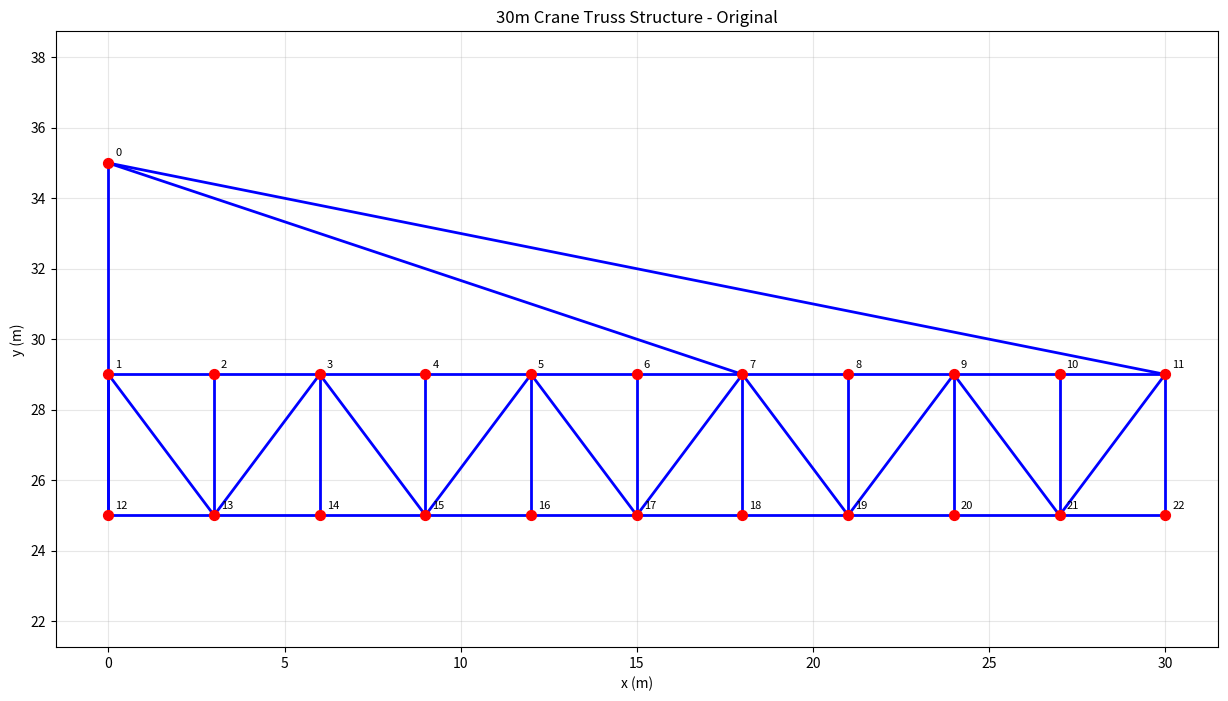
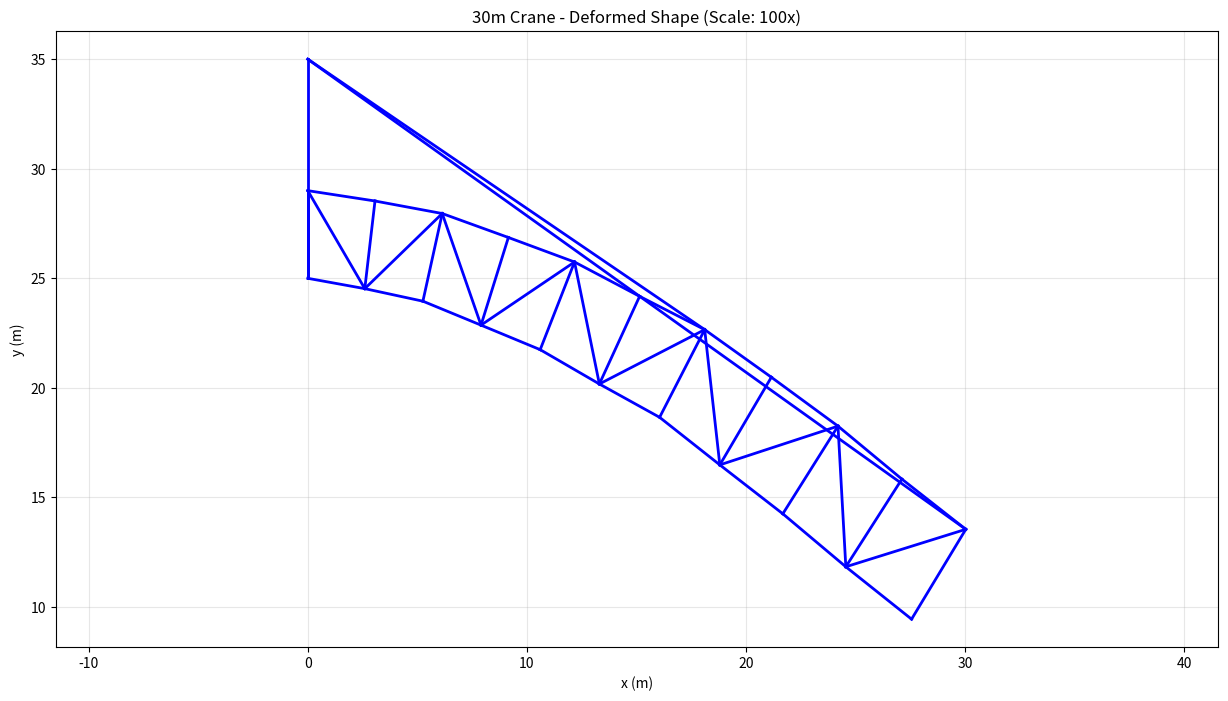
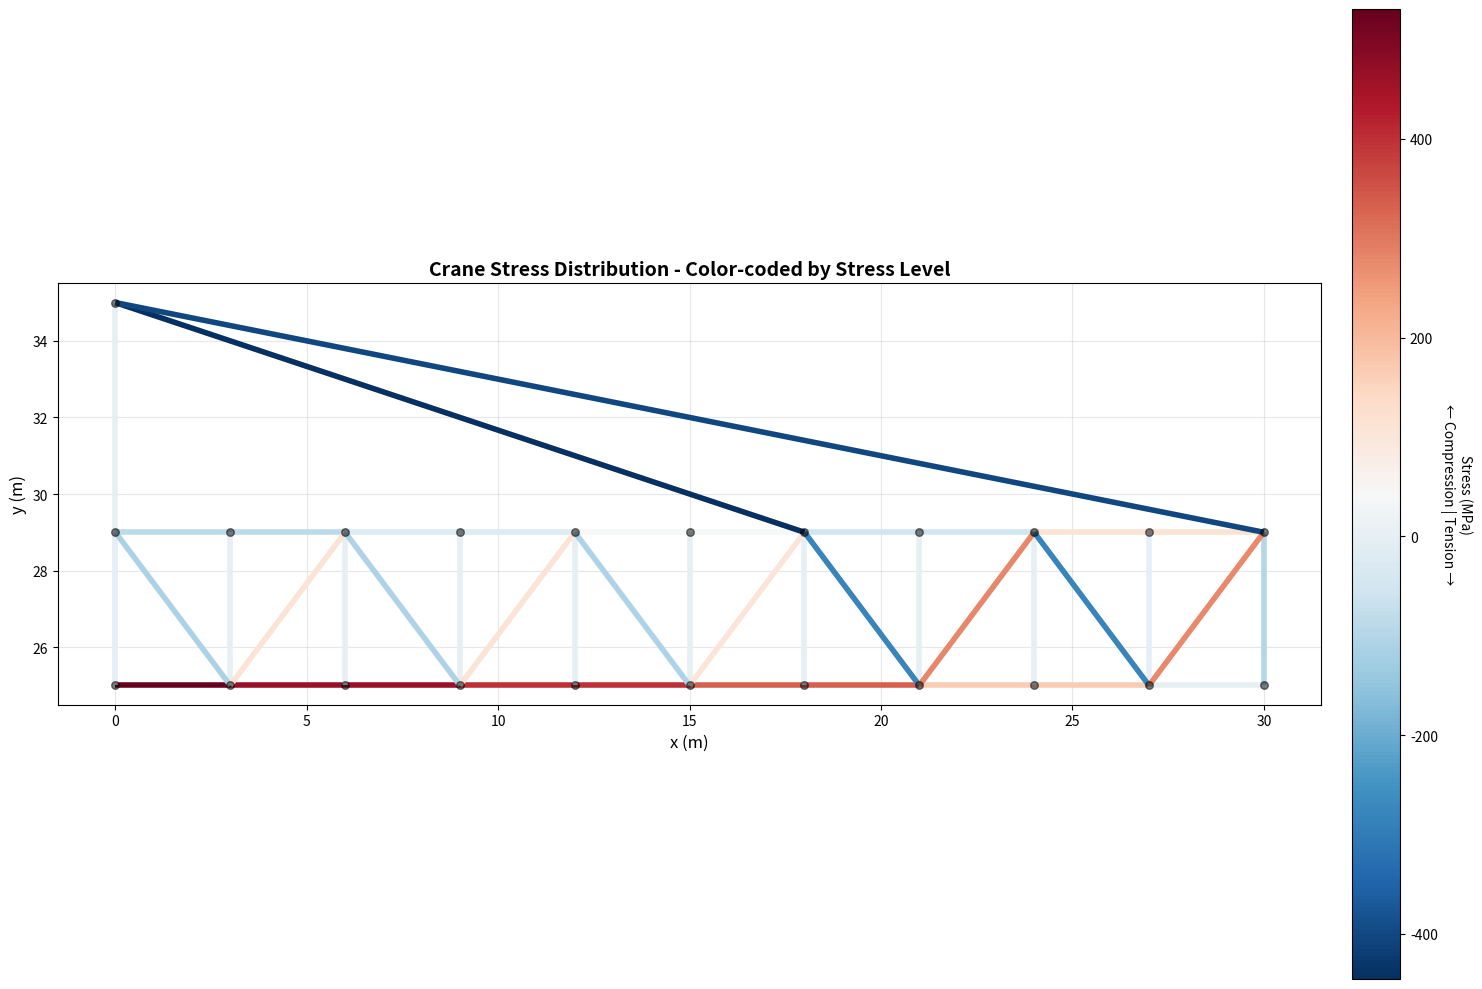

Source code (Python) for these figures, in order:
import numpy as np
import matplotlib.pyplot as plt
from matplotlib.collections import LineCollection
from matplotlib.colors import Normalize
import matplotlib.cm as cm

def element_stiffness(n1, n2, A, E):
    '''
    Returns Rod Elemental Stiffness Matrix in global coordinates

    Parameters:
    -----------
    n1 : array-like
        Coordinates of first node [x1, y1]
    n2 : array-like
        Coordinates of second node [x2, y2]
    A : float
        Cross-sectional area of the element
    E : float
        Young's modulus of the material

    Returns:
    --------
    k_structural : ndarray (4x4)
        Element stiffness matrix in global coordinates
        DOF order: [u1, v1, u2, v2] where u=x-displacement, v=y-displacement
    '''
    # Calculate element vector and length
    d = n2 - n1  # Element vector from node 1 to node 2
    L = np.linalg.norm(d)  # Element length

    # Check for zero-length elements to avoid division by zero
    if L < 1e-10:
        return np.zeros((4, 4), dtype=float)

    # Direction cosines (unit vector components)
    c = d[0] / L  # cos(θ) - x-direction cosine
    s = d[1] / L  # sin(θ) - y-direction cosine

    # Local element stiffness matrix (1D rod element)
    # In local coordinates: k_local = (AE/L) * [1 -1; -1 1]
    k_local = (A * E / L) * np.array([[ 1, -1],
                                      [-1,  1]], dtype=float)

    # Transformation matrix from local to global coordinates
    # T maps local displacements [u_local] to global displacements [u1, v1, u2, v2]
    T = np.array([[ c, s, 0, 0],  # Local displacement mapped to global DOFs
                  [ 0, 0, c, s]], dtype=float)

    # Transform stiffness matrix to global coordinates: K_global = T^T * K_local * T
    k_structural = np.matmul(T.T, np.matmul(k_local, T))

    return k_structural

def dof_el(nnod1, nnod2):
    '''Returns Elemental DOF for Assembly'''
    return [2*(nnod1+1)-2,2*(nnod1+1)-1,2*(nnod2+1)-2,2*(nnod2+1)-1]

def plot_truss(X, C, title="Truss Structure", scale_factor=1, show_nodes=True):
    '''Plot truss structure with optional node numbering'''
    plt.figure(figsize=(15, 8))

    # Plot elements
    for iEl in range(C.shape[0]):
        plt.plot([X[C[iEl,0],0], X[C[iEl,1],0]],
                [X[C[iEl,0],1], X[C[iEl,1],1]],
                'b-', linewidth=2)

    # Plot nodes
    if show_nodes:
        plt.scatter(X[:,0], X[:,1], c='red', s=50, zorder=5)
        for i in range(X.shape[0]):
            plt.annotate(f'{i}', (X[i,0], X[i,1]), xytext=(5,5),
                        textcoords='offset points', fontsize=8)

    plt.xlabel('x (m)')
    plt.ylabel('y (m)')
    plt.title(title)
    plt.grid(True, alpha=0.3)
    plt.axis('equal')
    plt.show()

def plot_stress_heatmap(X, C, stresses, element_areas, title="Stress Distribution Heatmap"):
    '''
    Plot truss structure with stress heatmap visualization

    Parameters:
    -----------
    X : ndarray
        Node coordinates
    C : ndarray
        Connectivity matrix
    stresses : ndarray
        Stress values for each element (Pa)
    element_areas : list
        Cross-sectional areas for each element
    title : str
        Plot title
    '''
    fig, ax = plt.subplots(figsize=(16, 10))

    # Create line segments for each element
    segments = []
    for iEl in range(C.shape[0]):
        n1, n2 = C[iEl]
        segments.append([(X[n1, 0], X[n1, 1]), (X[n2, 0], X[n2, 1])])

    # Normalize stress values for colormap
    stress_mpa = stresses / 1e6  # Convert to MPa
    norm = Normalize(vmin=np.min(stress_mpa), vmax=np.max(stress_mpa))

    # Create colormap (blue for compression, red for tension)
    cmap = cm.RdBu_r  # Reversed so red is tension, blue is compression

    # Create line collection with colors based on stress
    lc = LineCollection(segments, cmap=cmap, norm=norm, linewidths=4)
    lc.set_array(stress_mpa)

    # Add line collection to plot
    line = ax.add_collection(lc)

    # Add colorbar
    cbar = fig.colorbar(line, ax=ax, pad=0.02)
    cbar.set_label('Stress (MPa)\n← Compression | Tension →', rotation=270, labelpad=25)

    # Plot nodes
    ax.scatter(X[:, 0], X[:, 1], c='black', s=30, zorder=5, alpha=0.5)

    # Labels and formatting
    ax.set_xlabel('x (m)', fontsize=12)
    ax.set_ylabel('y (m)', fontsize=12)
    ax.set_title(title, fontsize=14, fontweight='bold')
    ax.grid(True, alpha=0.3)
    ax.set_aspect('equal')

    # Auto-scale to fit data
    ax.autoscale()

    plt.tight_layout()
    plt.show()

    # Print stress statistics
    print("\n" + "="*60)
    print("STRESS ANALYSIS SUMMARY")
    print("="*60)
    print(f"Maximum Tensile Stress:     {np.max(stress_mpa):8.2f} MPa")
    print(f"Maximum Compressive Stress: {np.min(stress_mpa):8.2f} MPa")
    print(f"Average Stress Magnitude:   {np.mean(np.abs(stress_mpa)):8.2f} MPa")
    print("="*60)

def design_crane_geometry():
    '''Design 30m crane truss geometry'''

    # Design parameters
    crane_length = 30.0  # m
    tower_height = 25.0  # m
    boom_height = 4.0    # m boom depth
    n_boom_segments = 10  # Number of segments along boom

    # Calculate positions for horizontal boom
    boom_x = np.linspace(0, crane_length, n_boom_segments + 1)
    boom_y_top = np.full(n_boom_segments + 1, tower_height + boom_height)  # Top chord horizontal
    boom_y_bot = np.full(n_boom_segments + 1, tower_height)  # Bottom chord horizontal

    # Initialize node coordinates
    total_nodes = 1 + 2 * (n_boom_segments + 1)  # Tower top + boom nodes
    X = np.zeros([total_nodes, 2], float)

    node_idx = 0

    # Tower base and top
    X[0] = [0, 35]  # Tower base
    tower_base = 0
    node_idx += 1

    # Boom top chord nodes (starting from tower top)
    boom_top_nodes = []
    for i in range(n_boom_segments + 1):
        X[node_idx] = [boom_x[i], boom_y_top[i]]
        boom_top_nodes.append(node_idx)
        node_idx += 1

    # Boom bottom chord nodes
    boom_bot_nodes = []
    for i in range(n_boom_segments + 1):
        X[node_idx] = [boom_x[i], boom_y_bot[i]]
        boom_bot_nodes.append(node_idx)
        node_idx += 1

    return X, tower_base, boom_top_nodes, boom_bot_nodes

def create_crane_connectivity(tower_base, boom_top_nodes, boom_bot_nodes):
    '''Create element connectivity matrix for crane'''

    elements = []

    # Tower element (from base to boom connection)
    elements.append([tower_base, boom_bot_nodes[0]])  # Tower vertical member

    # Boom top chord elements
    for i in range(len(boom_top_nodes) - 1):
        elements.append([boom_top_nodes[i], boom_top_nodes[i+1]])

    # Boom bottom chord elements
    for i in range(len(boom_bot_nodes) - 1):
        elements.append([boom_bot_nodes[i], boom_bot_nodes[i+1]])

    # Boom vertical members
    for i in range(len(boom_top_nodes)):
        elements.append([boom_top_nodes[i], boom_bot_nodes[i]])

    # Boom diagonal members (alternating)
    for i in range(len(boom_top_nodes) - 1):
        if i % 2 == 0:
            elements.append([boom_top_nodes[i], boom_bot_nodes[i+1]])
        else:
            elements.append([boom_bot_nodes[i], boom_top_nodes[i+1]])

    # Support ties from tower to boom
    elements.append([tower_base, boom_top_nodes[6]])  # Support tie 1
    elements.append([tower_base, boom_top_nodes[10]])  # Support tie 2

    return np.array(elements, dtype=int)

def crane_simulation():
    '''Main crane simulation function'''

    print("Designing 30m Crane Structure...")

    # Create geometry
    X, tower_base, boom_top_nodes, boom_bot_nodes = design_crane_geometry()
    C = create_crane_connectivity(tower_base, boom_top_nodes, boom_bot_nodes)

    print(f"Structure created with {X.shape[0]} nodes and {C.shape[0]} elements")

    # Plot original structure
    plot_truss(X, C, "30m Crane Truss Structure - Original", show_nodes=True)

    # Material and section properties
    E = 200e9  # Steel Young's modulus (Pa)
    A_main = 0.01  # Main structural members cross-sectional area (m�)
    A_secondary = 0.005  # Secondary members cross-sectional area (m�)

    # Boundary conditions
    n_nodes = X.shape[0]
    bc = np.full((n_nodes, 2), False)
    # Fix all nodes at x=0 (tower base and left-side boom nodes)
    bc[tower_base, :] = True  # Fixed support at tower base
    bc[boom_top_nodes[0], :] = True  # Fixed support at top left boom node
    bc[boom_bot_nodes[0], :] = True  # Fixed support at bottom left boom node

    # Loads - simulate load at crane tip
    loads = np.zeros([n_nodes, 2], float)
    tip_load = 500000  # N (50 kN vertical load at tip)
    loads[boom_top_nodes[-1], 1] = -tip_load  # Vertical load at boom tip
    loads[boom_bot_nodes[-1], 1] = -tip_load/2  # Distribute some load to bottom chord

    # Self-weight (approximate)
    for node in boom_top_nodes + boom_bot_nodes:
        loads[node, 1] -= 1000  # Approximate self-weight

    print(f"Applied {tip_load/1000:.0f} kN load at crane tip")

    # Prepare for FE analysis
    bc_mask = bc.reshape(1, 2*n_nodes).ravel()
    load_vector = loads.reshape(1, 2*n_nodes).ravel()[~bc_mask]

    # Assembly global stiffness matrix
    k_global = np.zeros([2*n_nodes, 2*n_nodes], float)

    for iEl in range(C.shape[0]):
        # Use different cross-sections for different member types
        if iEl == 0:  # Tower element
            A = A_main
        elif iEl < 1 + 2 * (len(boom_top_nodes) - 1):  # Main boom chords
            A = A_main
        else:  # Secondary elements
            A = A_secondary

        dof = dof_el(C[iEl,0], C[iEl,1])
        k_elemental = element_stiffness(X[C[iEl,0],:], X[C[iEl,1],:], A, E)
        k_global[np.ix_(dof, dof)] += k_elemental

    # Solve system
    k_reduced = k_global[~bc_mask][:, ~bc_mask]
    displacements = np.zeros([2*n_nodes], float)
    displacements[~bc_mask] = np.linalg.solve(k_reduced, load_vector)

    # Reshape displacements
    D = displacements.reshape(n_nodes, 2)

    print(f"Maximum displacement: {np.max(np.abs(D)):.4f} m")
    print(f"Tip deflection: {D[boom_top_nodes[-1], 1]:.4f} m")

    # Plot deformed shape (scaled for visibility)
    scale_factor = 100
    plot_truss(X + D * scale_factor, C,
              f"30m Crane - Deformed Shape (Scale: {scale_factor}x)",
              show_nodes=False)

    # Calculate member forces and stresses
    print("\n=� Member Force Analysis:")
    print("=" * 50)

    max_tension = 0
    max_compression = 0
    element_forces = np.zeros(C.shape[0])
    element_stresses = np.zeros(C.shape[0])
    element_areas = []

    for iEl in range(C.shape[0]):
        n1, n2 = C[iEl]
        d_el = np.concatenate([D[n1], D[n2]])

        # Element properties
        if iEl == 0:  # Tower element
            A = A_main
            member_type = "Tower"
        elif iEl < 1 + 2 * (len(boom_top_nodes) - 1):  # Main boom chords
            A = A_main
            member_type = "Boom Chord"
        else:  # Secondary elements
            A = A_secondary
            member_type = "Secondary"

        element_areas.append(A)

        # Calculate element force
        k_el = element_stiffness(X[n1], X[n2], A, E)
        f_el = k_el @ d_el

        # Calculate axial force using element vector
        d_vec = X[n2] - X[n1]
        L = np.linalg.norm(d_vec)
        # Unit vector
        e = d_vec / L
        # Project forces onto element axis
        # Positive = tension, Negative = compression
        axial_force = -np.dot([f_el[2] - f_el[0], f_el[3] - f_el[1]], e)

        # Calculate stress (force/area)
        stress = axial_force / A

        element_forces[iEl] = axial_force
        element_stresses[iEl] = stress

        if axial_force > max_tension:
            max_tension = axial_force
        if axial_force < max_compression:
            max_compression = axial_force

        if iEl < 10 or abs(axial_force) > 1000:  # Show first 10 elements and significant forces
            print(f"Element {iEl:2d} ({member_type:12s}): {axial_force:8.0f} N")

    print(f"\nMaximum Tension:     {max_tension:8.0f} N")
    print(f"Maximum Compression: {max_compression:8.0f} N")

    # Safety factors and recommendations
    yield_strength = 250e6  # Pa (typical steel)
    safety_factor = 2.5

    max_stress_tension = max_tension / A_main
    max_stress_compression = abs(max_compression) / A_main

    print(f"\n=Structural Analysis Summary:")
    print("=" * 50)
    print(f"Max tensile stress:     {max_stress_tension/1e6:.1f} MPa")
    print(f"Max compressive stress: {max_stress_compression/1e6:.1f} MPa")
    print(f"Allowable stress:       {yield_strength/safety_factor/1e6:.1f} MPa")

    if max_stress_tension < yield_strength/safety_factor and max_stress_compression < yield_strength/safety_factor:
        print("Structure is SAFE under applied loads")
    else:
        print("Structure may be OVERSTRESSED - consider increasing member sizes")

    # Plot stress heatmap
    plot_stress_heatmap(X, C, element_stresses, element_areas,
                       title="Crane Stress Distribution - Color-coded by Stress Level")

    return X, C, D, loads

if __name__ == "__main__":
    crane_simulation()